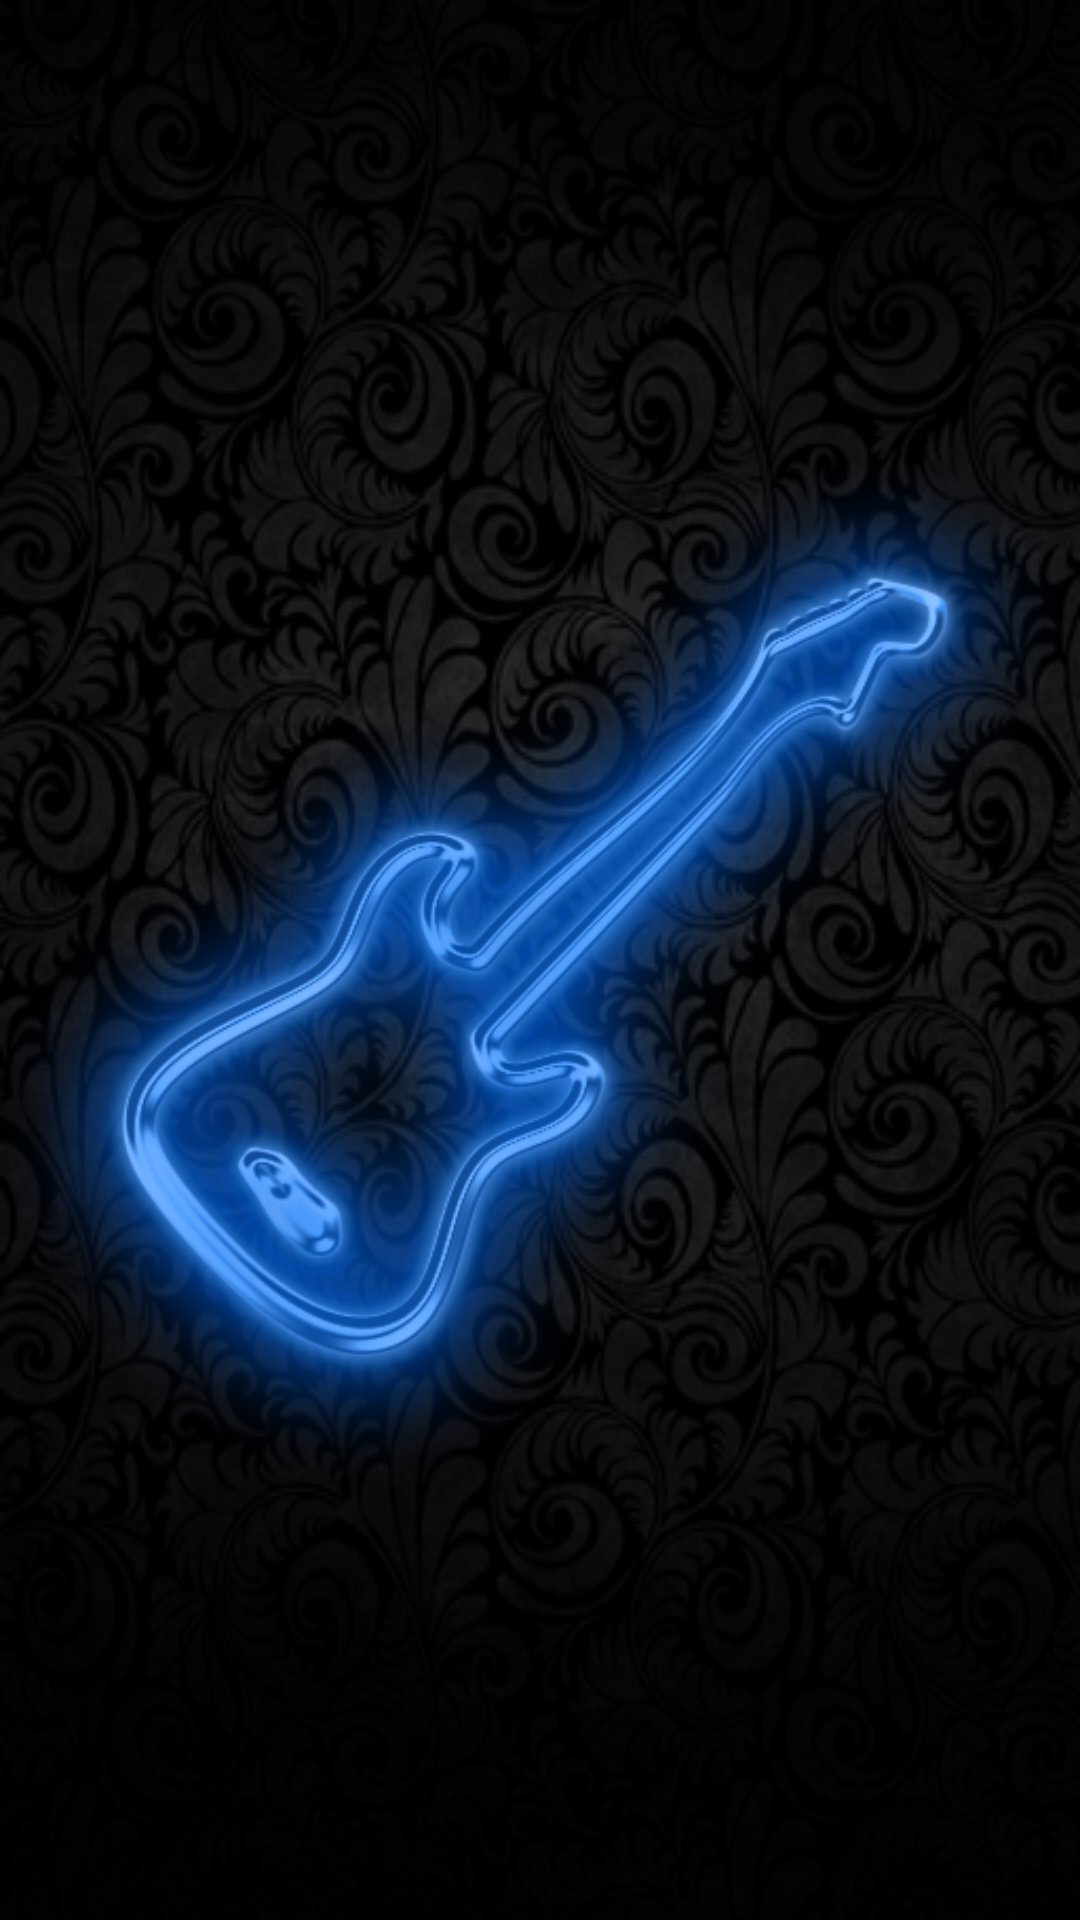

Layout XML and referenced resources for this Android screen:
<!-- AndroidManifest.xml: activity theme android:Theme.NoTitleBar -->
<!-- res/layout/activity_splash.xml -->
<RelativeLayout xmlns:android="http://schemas.android.com/apk/res/android"
    android:id="@+id/splash_layout"
    android:layout_width="match_parent"
    android:layout_height="match_parent"
    android:background="@drawable/main_background"
    android:orientation="vertical" >

    <ImageView
        android:id="@+id/splash_image"
        android:layout_width="wrap_content"
        android:layout_height="wrap_content"
        android:layout_centerHorizontal="true"
        android:layout_centerVertical="true"
        android:src="@drawable/splash_image" />

</RelativeLayout>
<!-- resources referenced by this layout -->
<resources>
  <!-- drawable main_background: png bitmap (drawable, 97755 bytes) -->
  <!-- drawable splash_image: png bitmap (drawable, 140503 bytes) -->
</resources>
